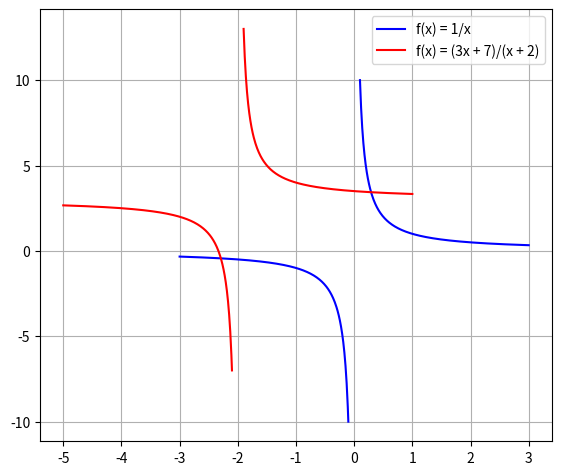

Python code for this plot:
from matplotlib import pyplot
import numpy

if __name__ == '__main__':
    x = numpy.linspace(0.1, 3, 300)
    pyplot.plot(x,  1 / x, color='blue', label='f(x) = 1/x')
    x = numpy.linspace(-1.9, 1, 300)
    pyplot.plot(x, 1 / (x + 2) + 3, color='red', label='f(x) = (3x + 7)/(x + 2)')
    x = numpy.linspace(-3, -0.1, 300)
    pyplot.plot(x, 1 / x, color='blue')
    x = numpy.linspace(-5, -2.1, 300)
    pyplot.plot(x, 1 / (x + 2) + 3, color='red')
    pyplot.legend()
    pyplot.grid(True)
    pyplot.subplots_adjust(left=0.1, right=0.9, top=0.96, bottom=0.06)
    pyplot.show()
